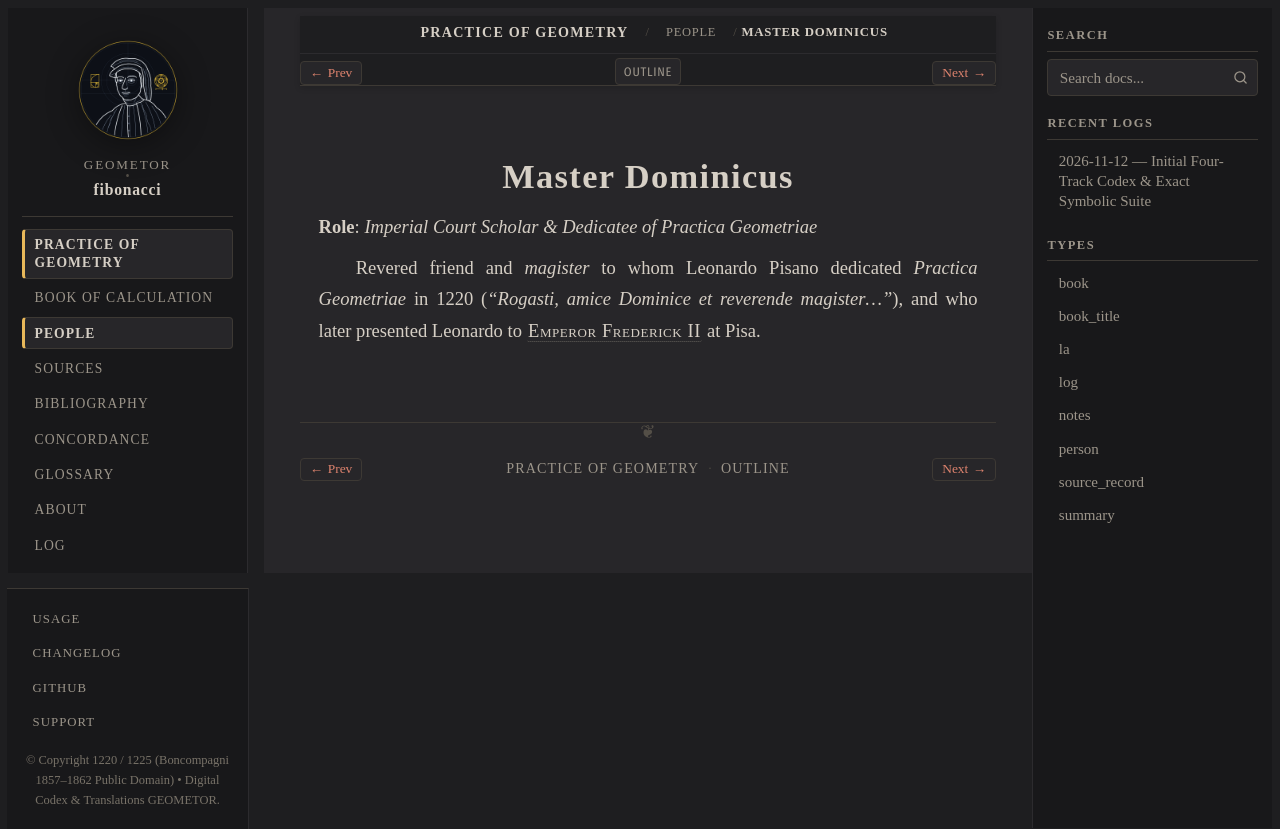

repository: geometor/fibonacci · page: practica_geometriae/people/dominicus.html · generator: sphinx

:type: person
:layout: book
:lifespan: Magister Dominicus
:excerpt: Role: Imperial Court Scholar & Dedicatee of Practica Geometriae

.. _person-dominicus:

Master Dominicus
================

**Role**: *Imperial Court Scholar & Dedicatee of Practica Geometriae*

Revered friend and *magister* to whom Leonardo Pisano dedicated *Practica Geometriae* in 1220 (*"Rogasti, amice Dominice et reverende magister..."*), and who later presented Leonardo to :person:`Emperor Frederick II <frederick-ii>` at Pisa.
